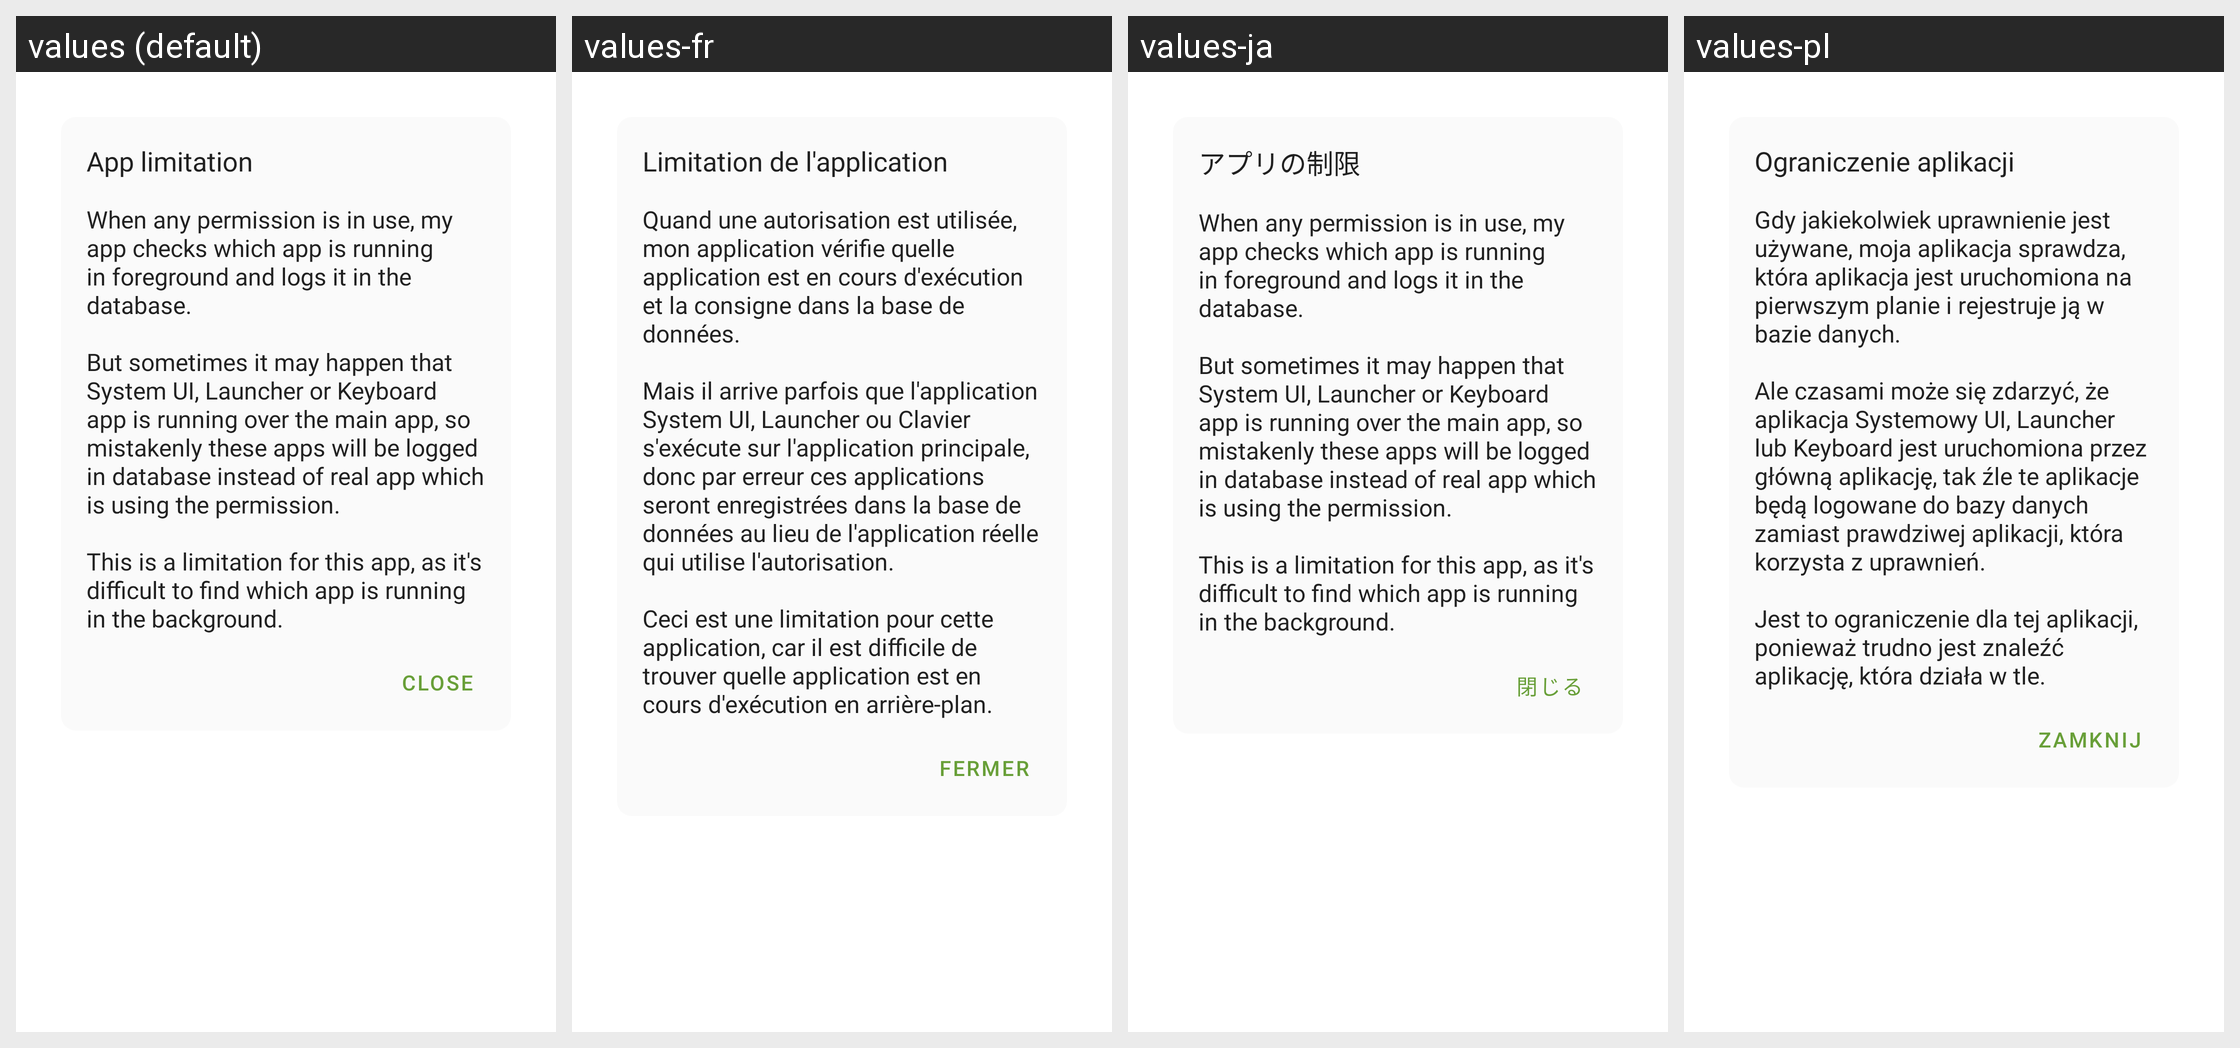

For this localized Android screen grid, give each drawn string resource with its value in every locale shown.
Android screen res/layout/dialog_help.xml rendered under 4 locales, left to right: values (default), values-fr, values-ja, values-pl. Device: Nexus 5 (rendered at 1080×1920; each locale shown at half size, 540×960, under a caption strip naming it); theme AppTheme.
Other locales in the repository, not shown: values-ar, values-bn, values-cs, values-de, values-es, values-it, values-pt, values-ro, values-ru, values-ta, values-tr.
Strings drawn on this screen, with the default value and each locale's value (text and hints the layout hard-codes, and strings that could not be matched under every locale, appear in the picture but are not listed):

help_title
  values: App limitation
  values-fr: Limitation de l'application
  values-ja: アプリの制限
  values-pl: Ograniczenie aplikacji

help_info
  values: When any permission is in use, my app checks which app is running in foreground and logs it in the database.
      
      But sometimes it may happen that System UI, Launcher or Keyboard app is running over the main app, so mistakenly these apps will be logged in database instead of real app which is using the permission.
      
      This is a limitation for this app, as it's difficult to find which app is running in …[clipped]
  values-fr: Quand une autorisation est utilisée, mon application vérifie quelle application est en cours d'exécution et la consigne dans la base de données.
      
      Mais il arrive parfois que l'application System UI, Launcher ou Clavier s'exécute sur l'application principale, donc par erreur ces applications seront enregistrées dans la base de données au lieu de l'application réelle qui utilise …[clipped]
  values-ja: When any permission is in use, my app checks which app is running in foreground and logs it in the database.
      
      But sometimes it may happen that System UI, Launcher or Keyboard app is running over the main app, so mistakenly these apps will be logged in database instead of real app which is using the permission.
      
      This is a limitation for this app, as it's difficult to find which app is running in …[clipped]
  values-pl: Gdy jakiekolwiek uprawnienie jest używane, moja aplikacja sprawdza, która aplikacja jest uruchomiona na pierwszym planie i rejestruje ją w bazie danych.
      
      Ale czasami może się zdarzyć, że aplikacja Systemowy UI, Launcher lub Keyboard jest uruchomiona przez główną aplikację, tak źle te aplikacje będą logowane do bazy danych zamiast prawdziwej aplikacji, która korzysta z uprawnień.
      
      Jest to …[clipped]

dialog_close
  values: Close
  values-fr: Fermer
  values-ja: 閉じる
  values-pl: Zamknij
